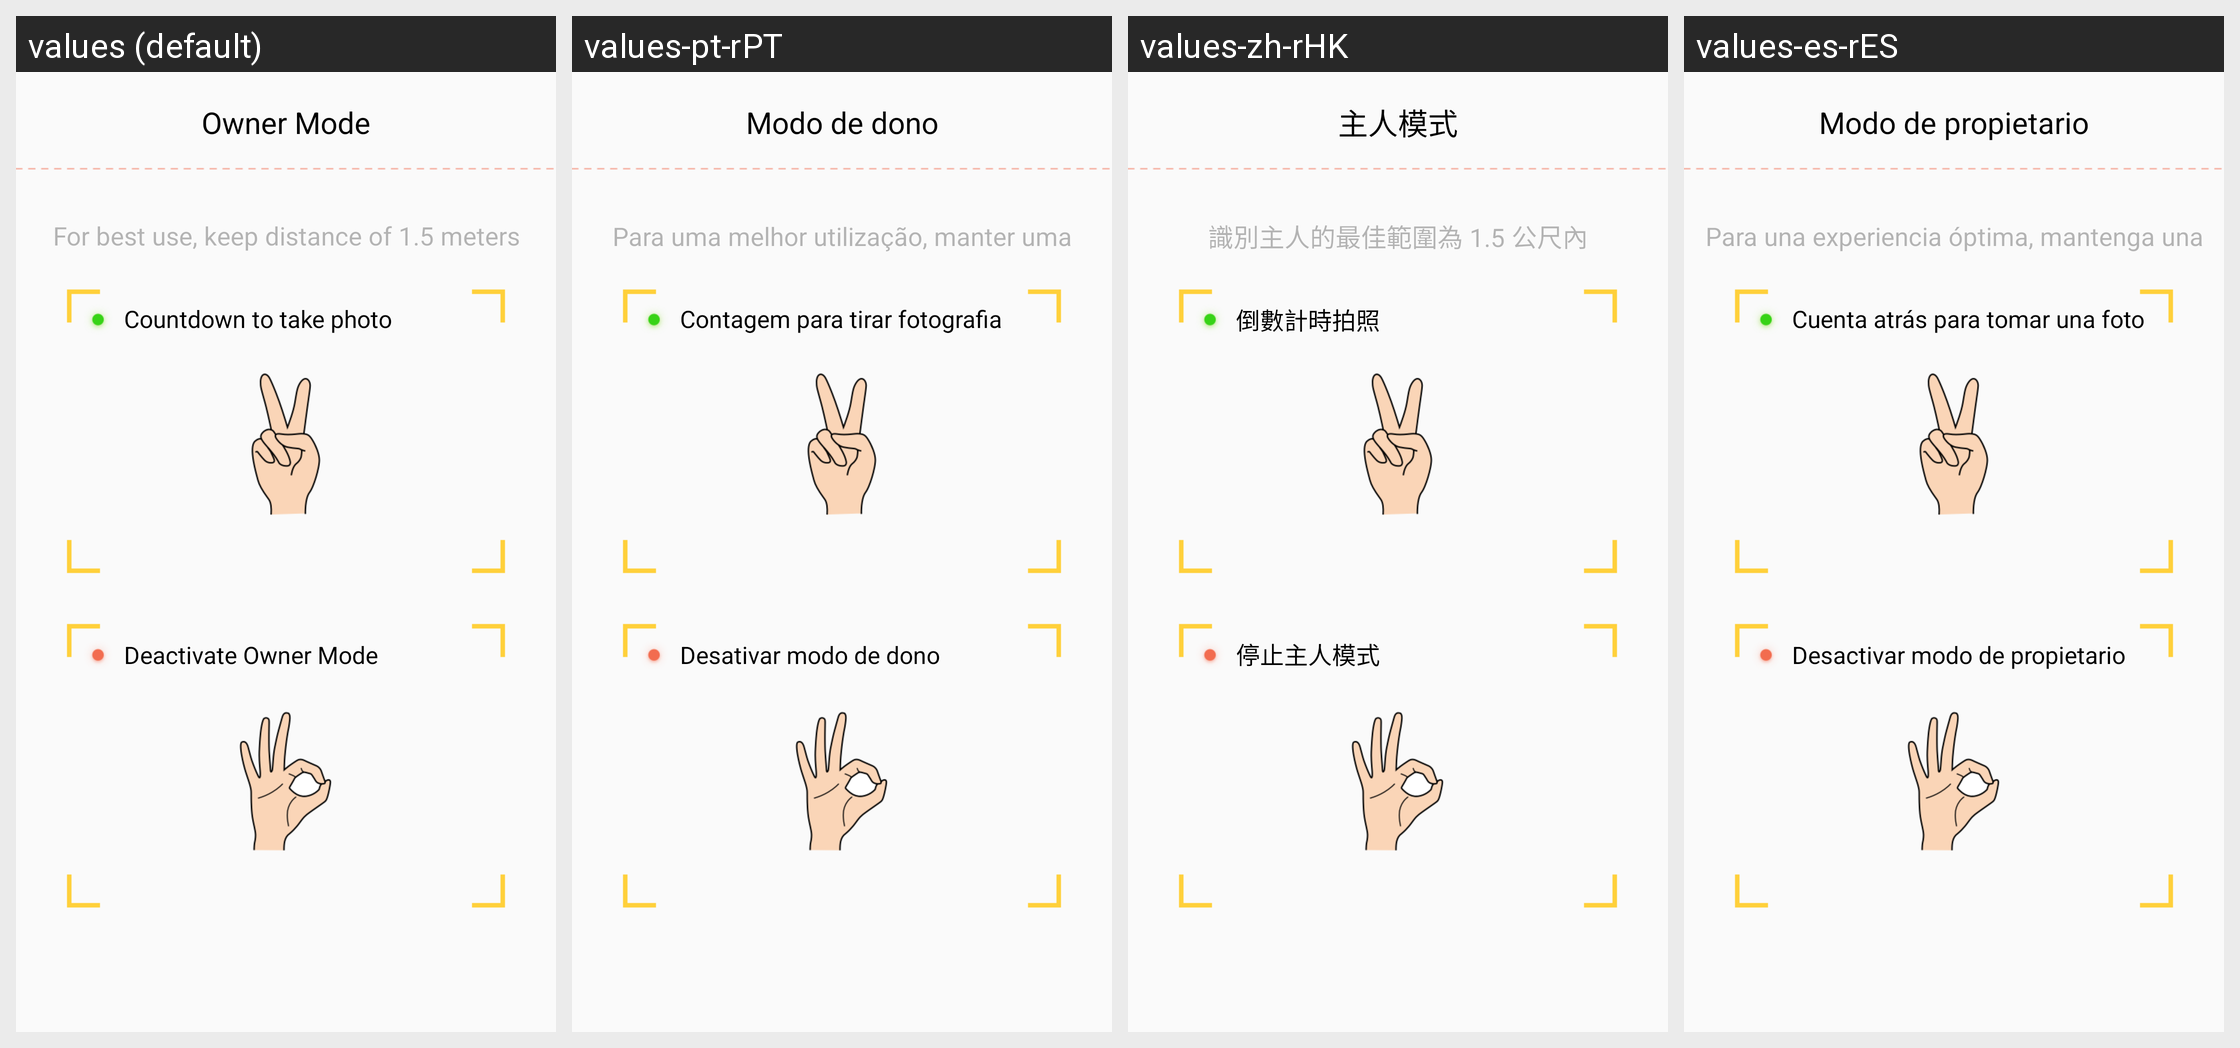

For this localized Android screen grid, give each drawn string resource with its value in every locale shown.
Android screen res/layout/layout_tutorial_page3.xml rendered under 4 locales, left to right: values (default), values-pt-rPT, values-zh-rHK, values-es-rES. Device: Nexus 5 (rendered at 1080×1920; each locale shown at half size, 540×960, under a caption strip naming it); theme AppTheme.
Other locales in the repository, not shown: values-af, values-ar, values-bg, values-bn, values-bn-rBD, values-ca, values-cs, values-da, values-de, values-de-rDE, values-el, values-en-rGB, values-es, values-fa, values-fi, values-fr, values-fr-rFR, values-gu, values-hi, values-hr, values-hu, values-in, values-it, values-it-rIT, values-iw, values-ja, values-ja-rJP, values-kn, values-ko, values-mr, values-ms, values-nb, values-nl, values-nl-rNL, values-pl, values-pt, values-ro, values-ru, values-ru-rRU, values-sk, values-sr, values-sv, values-ta, values-th, values-tl, values-tr, values-uk, values-ur, values-vi, values-zh-rCN, values-zh-rTW.
Strings drawn on this screen, with the default value and each locale's value (text and hints the layout hard-codes, and strings that could not be matched under every locale, appear in the picture but are not listed):

setting_owner_mode
  values: Owner Mode
  values-pt-rPT: Modo de dono
  values-zh-rHK: 主人模式
  values-es-rES: Modo de propietario

owner_tutorial_page3_txt_hint
  values: For best use, keep distance of 1.5 meters
  values-pt-rPT: Para uma melhor utilização, manter uma distância de 1,5 metros
  values-zh-rHK: 識別主人的最佳範圍為 1.5 公尺內
  values-es-rES: Para una experiencia óptima, mantenga una distancia de 1,5 metros

owner_tutorial_page3_txt_desc1
  values: Countdown to take photo
  values-pt-rPT: Contagem para tirar fotografia
  values-zh-rHK: 倒數計時拍照
  values-es-rES: Cuenta atrás para tomar una foto

owner_tutorial_page3_txt_desc2
  values: Deactivate Owner Mode
  values-pt-rPT: Desativar modo de dono
  values-zh-rHK: 停止主人模式
  values-es-rES: Desactivar modo de propietario
